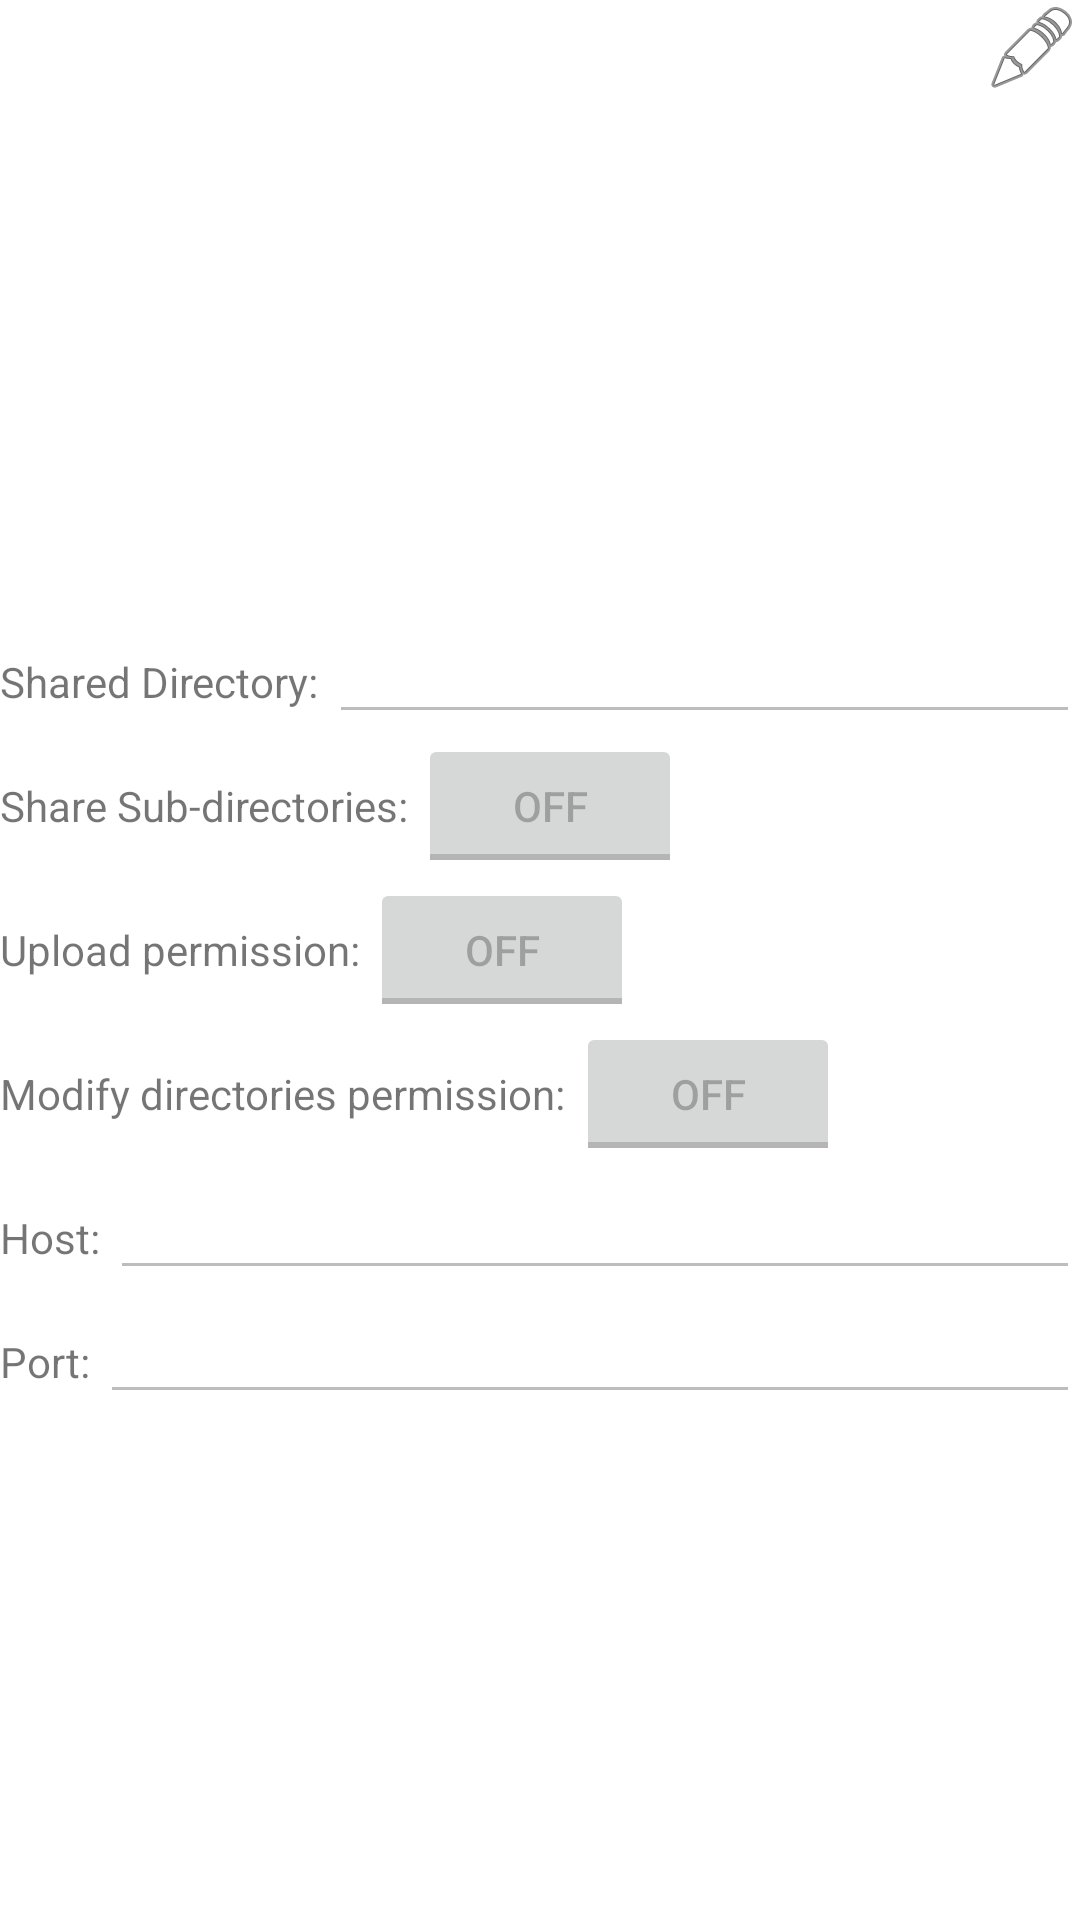

The Android layout XML behind this screen, and the referenced resources:
<!-- AndroidManifest.xml: application theme Theme.CSE2200_Project -->
<!-- res/layout/activity_settings.xml -->
<?xml version="1.0" encoding="utf-8"?>
<androidx.constraintlayout.widget.ConstraintLayout xmlns:android="http://schemas.android.com/apk/res/android"
    xmlns:app="http://schemas.android.com/apk/res-auto"
    xmlns:tools="http://schemas.android.com/tools"
    android:layout_width="match_parent"
    android:layout_height="match_parent"
    tools:context=".SettingsActivity"
    android:layout_margin="20dp">

    <ImageView
        android:id="@+id/back_img"
        android:layout_width="30dp"
        android:layout_height="30dp"
        android:src="@drawable/left_arrow"
        app:layout_constraintTop_toTopOf="parent"
        app:layout_constraintStart_toStartOf="parent"
        app:layout_constraintLeft_toLeftOf="parent" />
    <ImageView
        android:id="@+id/imageView"
        android:layout_width="wrap_content"
        android:layout_height="wrap_content"
        app:srcCompat="@android:drawable/ic_menu_edit"
        app:layout_constraintTop_toTopOf="parent"
        app:layout_constraintRight_toRightOf="parent"/>

    <ScrollView
        android:id="@+id/main_body_scroll_view"
        android:layout_width="match_parent"
        android:layout_height="match_parent"
        android:layout_marginTop="35dp"
        app:layout_constraintLeft_toLeftOf="parent"
        app:layout_constraintTop_toBottomOf="@id/back_img">

        <LinearLayout
            android:layout_width="match_parent"
            android:layout_height="wrap_content"
            android:layout_gravity="center"
            android:orientation="vertical">
            <LinearLayout
                android:layout_width="match_parent"
                android:layout_height="wrap_content"
                app:layout_constraintTop_toTopOf="parent"
                app:layout_constraintLeft_toLeftOf="parent"
                android:orientation="horizontal">
                <TextView
                    android:layout_width="wrap_content"
                    android:layout_height="wrap_content"
                    android:text="Shared Directory: "/>
                <EditText
                    android:id="@+id/shared_directory_field"
                    android:layout_width="match_parent"
                    android:layout_height="wrap_content"
                    android:enabled="false" />
            </LinearLayout>

            <LinearLayout
                android:layout_width="match_parent"
                android:layout_height="wrap_content"
                app:layout_constraintTop_toTopOf="parent"
                app:layout_constraintLeft_toLeftOf="parent"
                android:orientation="horizontal">
                <TextView
                    android:layout_width="wrap_content"
                    android:layout_height="wrap_content"
                    android:text="Share Sub-directories: "/>
                <ToggleButton
                    android:id="@+id/share_subdir_field"
                    android:layout_width="wrap_content"
                    android:layout_height="wrap_content"
                    android:enabled="false"/>
            </LinearLayout>
            <LinearLayout
                android:layout_width="match_parent"
                android:layout_height="wrap_content"
                app:layout_constraintTop_toTopOf="parent"
                app:layout_constraintLeft_toLeftOf="parent"
                android:orientation="horizontal">
                <TextView
                    android:layout_width="wrap_content"
                    android:layout_height="wrap_content"
                    android:text="Upload permission: "/>
                <ToggleButton
                    android:id="@+id/upload_permission_field"
                    android:layout_width="wrap_content"
                    android:layout_height="wrap_content"
                    android:enabled="false"/>
            </LinearLayout>

            <LinearLayout
                android:layout_width="match_parent"
                android:layout_height="wrap_content"
                app:layout_constraintTop_toTopOf="parent"
                app:layout_constraintLeft_toLeftOf="parent"
                android:orientation="horizontal">
                <TextView
                    android:layout_width="wrap_content"
                    android:layout_height="wrap_content"
                    android:text="Modify directories permission: "/>
                <ToggleButton
                    android:id="@+id/modify_permission_field"
                    android:layout_width="wrap_content"
                    android:layout_height="wrap_content"
                    android:enabled="false"/>
            </LinearLayout>

            <LinearLayout
                android:layout_width="match_parent"
                android:layout_height="wrap_content"
                app:layout_constraintTop_toTopOf="parent"
                app:layout_constraintLeft_toLeftOf="parent"
                android:orientation="horizontal">
                <TextView
                    android:layout_width="wrap_content"
                    android:layout_height="wrap_content"
                    android:text="Host: "/>
                <EditText
                    android:id="@+id/host_field"
                    android:layout_width="match_parent"
                    android:layout_height="wrap_content"
                    android:enabled="false" />
            </LinearLayout>
            <LinearLayout
                android:layout_width="match_parent"
                android:layout_height="wrap_content"
                app:layout_constraintTop_toTopOf="parent"
                app:layout_constraintLeft_toLeftOf="parent"
                android:orientation="horizontal">
                <TextView
                    android:layout_width="wrap_content"
                    android:layout_height="wrap_content"
                    android:text="Port: "/>
                <EditText
                    android:id="@+id/port_field"
                    android:layout_width="match_parent"
                    android:layout_height="wrap_content"
                    android:enabled="false" />
            </LinearLayout>

        </LinearLayout>
    </ScrollView>

</androidx.constraintlayout.widget.ConstraintLayout>
<!-- resources referenced by this layout -->
<resources>
  <style name="Theme.CSE2200_Project" parent="Theme.MaterialComponents.DayNight.DarkActionBar">
          
          <item name="colorPrimary">@color/purple_500</item>
          <item name="colorPrimaryVariant">@color/purple_700</item>
          <item name="colorOnPrimary">@color/white</item>
          
          <item name="colorSecondary">@color/teal_200</item>
          <item name="colorSecondaryVariant">@color/teal_700</item>
          <item name="colorOnSecondary">@color/black</item>
          
          <item name="android:statusBarColor" tools:targetApi="l">?attr/colorPrimaryVariant</item>
          
      </style>
  <color name="purple_500">#FF6200EE</color>
  <color name="purple_700">#FF3700B3</color>
  <color name="white">#FFFFFFFF</color>
  <color name="teal_200">#FF03DAC5</color>
  <color name="teal_700">#FF018786</color>
  <color name="black">#FF000000</color>
</resources>
